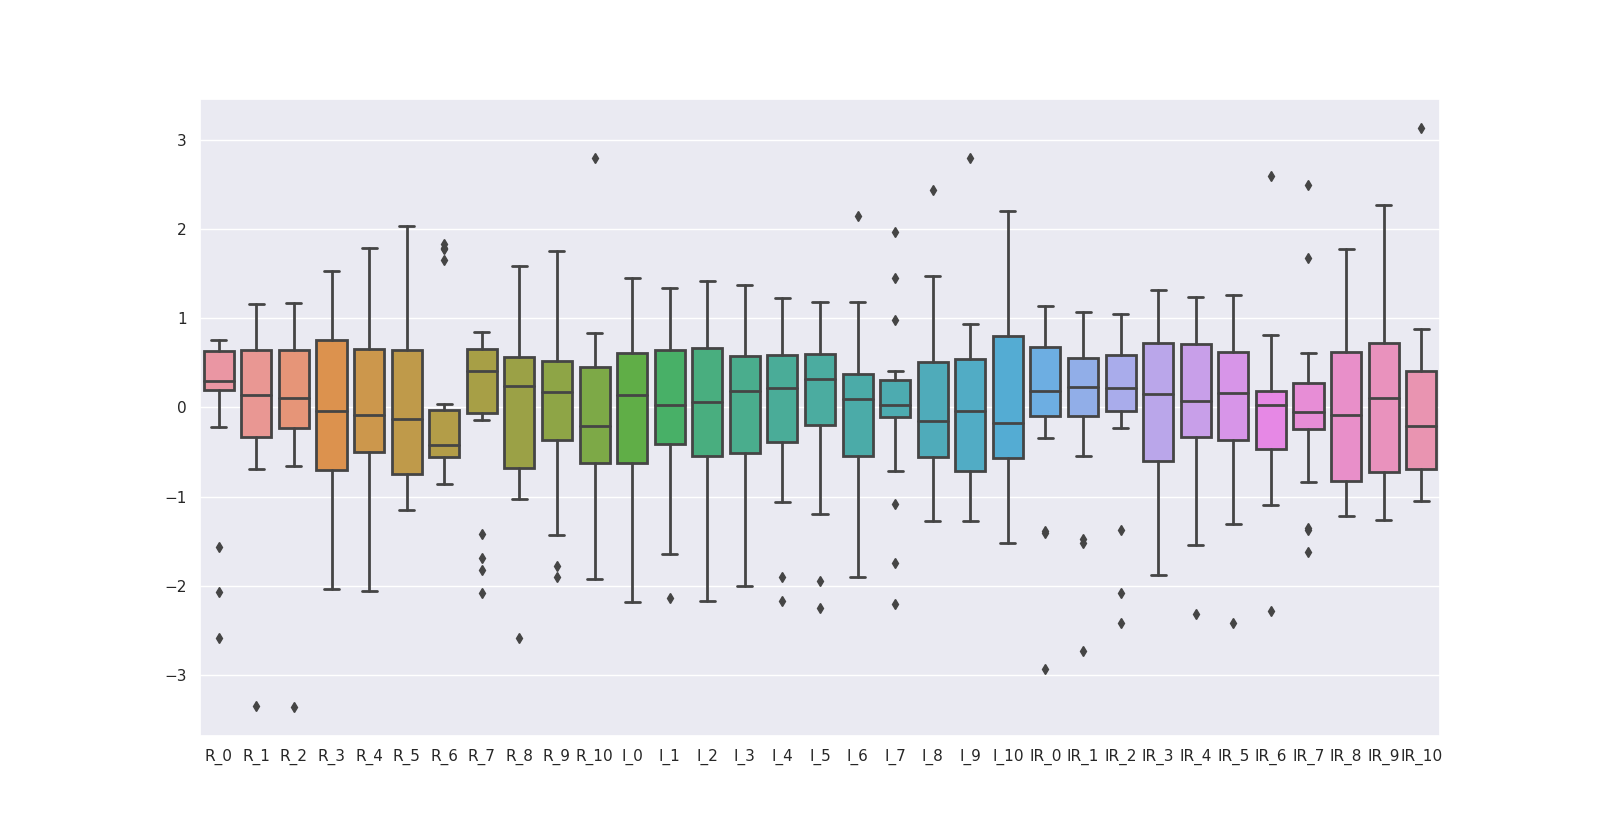

Values plotted in this chart, from the file beside it:
, R_0, R_1, R_2, R_3, R_4, R_5, R_6, R_7, R_8, R_9, R_10, I_0, I_1, I_2, I_3, I_4, I_5, I_6, I_7, I_8, I_9, I_10, IR_0
0, 0.6601, 0.161, 0.2187, 0.5276, 0.03266, -0.1719, -0.2709, 0.1817, -0.7284, -0.8563, 0.8324, 0.3815, 0.482, 0.4063, 0.4551, 0.5996, 0.5737, 0.2587, 0.3116, 0.07357, 0.5428, 0.8904, 0.3762
1, 0.238, 0.4834, 0.371, -0.04231, -0.2641, 0.1375, -0.5123, 0.6378, 0.4495, 0.06978, -0.7185, 0.4903, 0.6946, 0.691, 0.4332, 0.3565, 0.4076, 0.1912, 0.1726, -0.408, -0.5394, -0.391, 0.131
2, 0.1878, -0.08655, -0.2283, -0.8529, -0.2305, -1.151, -0.5363, 0.3676, -0.4409, 0.5701, -0.1802, 0.1019, -0.005556, -0.4478, -0.2477, -0.3971, -0.2015, -0.3936, 0.9761, 0.5311, 0.5879, -0.08095, 0.4511
3, 0.6943, 1.093, 0.786, 1.324, 1.785, 2.032, 1.652, 0.668, 0.9473, 1.438, 0.322, 1.438, 1.332, 1.421, 1.378, 1.232, 1.183, 1.046, -0.1211, -1.275, -1.276, -1.517, 0.7986
4, 0.6966, 1.159, 1.012, 1.53, 1.259, 1.394, 1.776, 0.7588, 0.4004, 0.2614, 0.3434, 1.454, 1.345, 1.367, 1.312, 1.207, 1.155, 1.181, -0.02833, -1.178, -1.216, -1.486, 0.7168
5, 0.2501, 0.1111, 0.6608, 0.2132, -0.6168, -0.6745, 0.03807, -0.1361, -1.03, -1.772, 0.3581, -1.312, -1.643, -0.8037, -0.5991, -0.9319, -1.198, -1.068, 0.2962, 0.001338, 0.0167, 1.066, 0.08327
6, -2.064, -3.342, -3.357, -2.037, -2.056, -1.1, -0.8474, -1.418, -0.8966, -1.431, -0.3459, -1.242, 0.557, 0.8333, 0.7407, 0.8427, 0.6014, 0.2362, -0.7083, -1.227, -0.7799, -0.422, 0.8258
7, 0.3367, -0.3528, -0.5746, -0.1111, -0.5273, -0.6294, -0.8408, -2.079, -0.8896, 0.3465, -0.2639, 0.1873, -0.5181, -1.035, -1.214, 0.08914, -0.1738, -0.5961, -1.079, -0.3117, -0.08851, 0.9214, -0.3459
8, 0.7224, 0.1859, -0.2283, -0.8136, -0.908, -1.1, -0.8626, -1.826, -0.511, 0.3412, -0.8744, 0.3039, -0.3556, -0.5724, -0.9725, -1.053, -0.9767, -1.203, -1.744, 0.7237, 0.7382, -0.06028, 0.2331
9, -0.2184, 0.6956, 0.6657, 1.255, 1.276, 1.568, 1.837, 0.8301, 1.277, 0.8149, 0.4829, 1.407, 1.295, 1.367, 1.29, 1.183, 1.1, 1.113, -0.07469, -1.154, -1.231, -1.29, 0.5465
10, 0.4817, 0.7517, 0.3612, 0.4244, 0.6822, 0.3888, -0.2143, 0.2768, 0.134, -0.34, -0.2245, -0.7139, -0.4306, -0.05635, 0.6089, 0.551, 0.3522, -0.01125, 0.03348, -0.5043, -0.6747, -0.3393, 0.03558
11, 0.5743, -0.1282, -0.5058, -0.342, -0.4321, -1.061, -0.8387, 0.8453, 0.1761, -0.3773, -0.8908, -0.2944, 0.2945, 0.06821, 0.05979, -0.2026, -0.06306, -0.1912, 0.2962, 0.4588, 0.2572, -0.2566, -0.1416
12, 0.3071, -0.2592, -0.1939, -0.03739, 0.6374, -0.09452, -0.4754, 0.4821, 0.4915, 0.7564, 0.8193, 0.6535, 0.6695, 0.5842, 0.4771, 0.5753, 0.7122, 0.3037, 0.03348, -0.5765, -0.7198, -0.639, 0.7373
13, 0.2904, -0.3778, -0.6507, -1.698, -1.737, -0.6874, -0.2817, 0.3892, 0.2952, -0.1538, -0.295, -0.372, -0.1181, 0.05041, 0.3014, 0.3809, 0.2969, 0.3936, 0.01803, -0.408, -0.2989, -0.608, -1.381
14, -2.587, 0.862, 0.5945, 0.8371, 0.3462, 0.9366, -0.421, -1.686, -2.586, -1.905, -1.92, -0.341, -1.531, -1.569, -1.785, -1.904, -1.946, -1.901, -2.207, 0.9163, 0.9336, 1.252, -1.402
15, 0.2357, -0.6939, 1.174, 0.8273, 0.6654, 0.7239, 1.792, 0.7069, 1.585, 0.3944, 0.6142, 0.7389, 0.01945, -0.3055, -0.1818, -0.3484, 0.4076, 2.148, 1.455, 1.47, 0.4075, 0.5184, 1.139
16, 0.7558, 0.2691, -0.09319, -0.9414, -0.2081, -0.7712, -0.5646, 0.5643, 0.7299, 0.09107, -0.8563, -0.7061, 0.04445, 0.175, -0.05003, -0.008103, 0.02, -0.3262, 0.4044, 0.4347, 0.5428, 0.2394, 0.1241
17, -1.561, -0.5317, -0.01214, -0.06196, 0.2958, 0.2599, -0.4297, 0.4367, 0.5967, 1.752, 2.797, -2.174, -2.131, -2.174, -2.005, -2.172, -2.25, -1.181, 1.965, 2.433, 2.797, 2.203, -2.928
